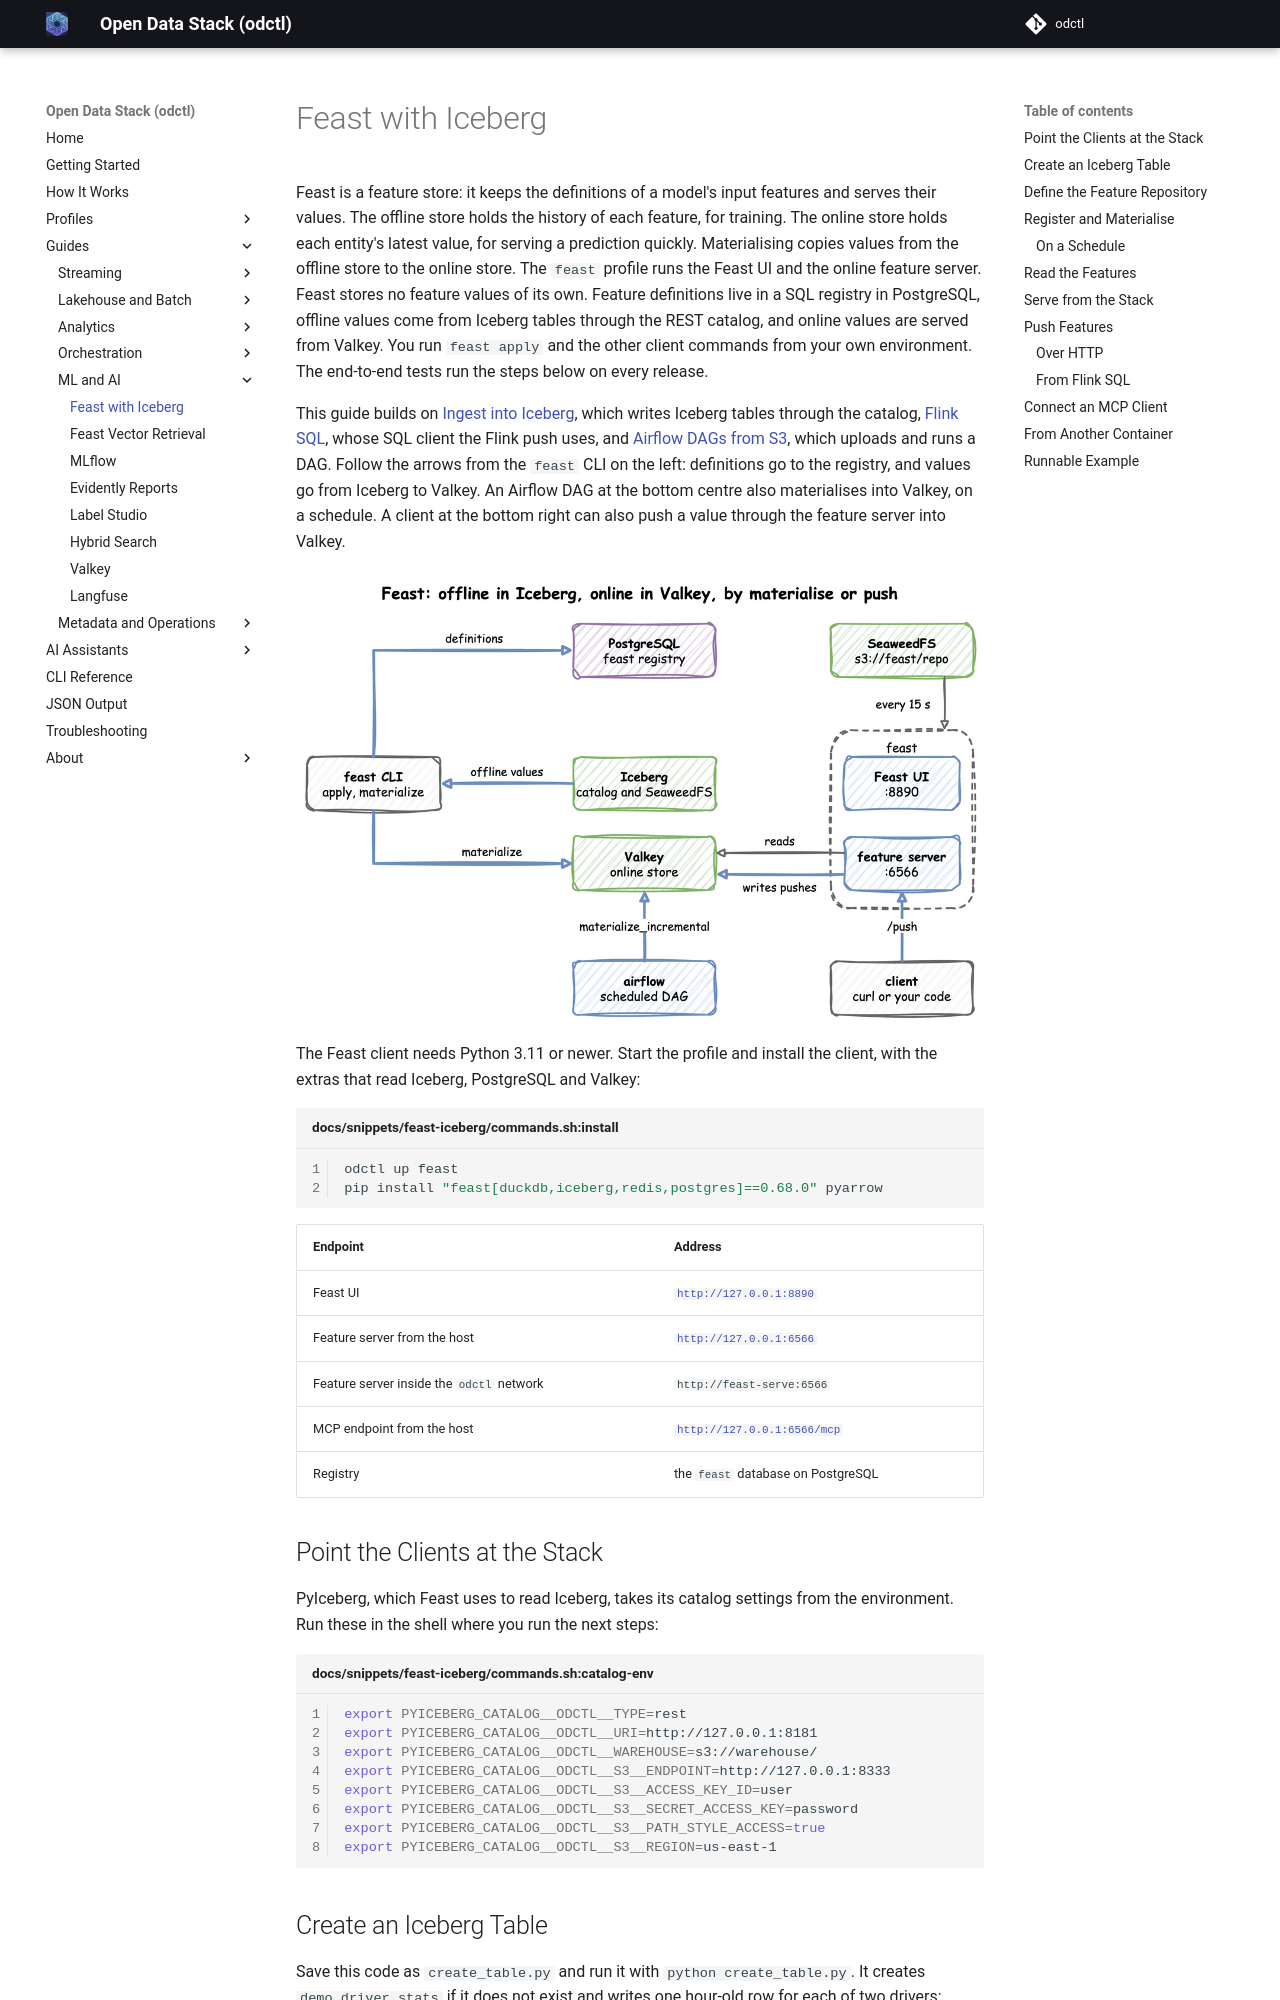

repository: jaehyeon-kim/odctl · page: 1.10/guides/feast-iceberg/index.html · generator: mkdocs

# Feast with Iceberg

Feast is a feature store: it keeps the definitions of a model's input features and serves their values. The offline store holds the history of each feature, for training. The online store holds each entity's latest value, for serving a prediction quickly. Materialising copies values from the offline store to the online store. The `feast` profile runs the Feast UI and the online feature server. Feast stores no feature values of its own. Feature definitions live in a SQL registry in PostgreSQL, offline values come from Iceberg tables through the REST catalog, and online values are served from Valkey. You run `feast apply` and the other client commands from your own environment. The end-to-end tests run the steps below on every release.

This guide builds on [Ingest into Iceberg](iceberg-ingestion.md), which writes Iceberg tables through the catalog, [Flink SQL](flink-sql.md), whose SQL client the Flink push uses, and [Airflow DAGs from S3](airflow-dags.md), which uploads and runs a DAG. Follow the arrows from the `feast` CLI on the left: definitions go to the registry, and values go from Iceberg to Valkey. An Airflow DAG at the bottom centre also materialises into Valkey, on a schedule. A client at the bottom right can also push a value through the feature server into Valkey.

![The feast CLI writes definitions to the registry in PostgreSQL, reads offline values from Iceberg and materialises them into Valkey; an Airflow DAG also materialises into Valkey; the Feast UI and feature server load the repository from SeaweedFS and the feature server reads and writes Valkey; a client pushes values to the feature server's /push route](../assets/diagrams/path-feast.png)

The Feast client needs Python 3.11 or newer. Start the profile and install the client, with the extras that read Iceberg, PostgreSQL and Valkey:

```bash title="docs/snippets/feast-iceberg/commands.sh:install"
odctl up feast
pip install "feast[duckdb,iceberg,redis,postgres]==0.68.0" pyarrow
```

| Endpoint | Address |
| --- | --- |
| Feast UI | `http://127.0.0.1:8890` |
| Feature server from the host | `http://127.0.0.1:6566` |
| Feature server inside the `odctl` network | `http://feast-serve:6566` |
| MCP endpoint from the host | `http://127.0.0.1:6566/mcp` |
| Registry | the `feast` database on PostgreSQL |

## Point the Clients at the Stack

PyIceberg, which Feast uses to read Iceberg, takes its catalog settings from the environment. Run these in the shell where you run the next steps:

```bash title="docs/snippets/feast-iceberg/commands.sh:catalog-env"
export PYICEBERG_CATALOG__ODCTL__TYPE=rest
export PYICEBERG_CATALOG__ODCTL__URI=http://127.0.0.1:8181
export PYICEBERG_CATALOG__ODCTL__WAREHOUSE=s3://warehouse/
export PYICEBERG_CATALOG__ODCTL__S3__ENDPOINT=http://127.0.0.1:8333
export PYICEBERG_CATALOG__ODCTL__S3__ACCESS_KEY_ID=user
export PYICEBERG_CATALOG__ODCTL__S3__SECRET_ACCESS_KEY=password
export PYICEBERG_CATALOG__ODCTL__S3__PATH_STYLE_ACCESS=true
export PYICEBERG_CATALOG__ODCTL__S3__REGION=us-east-1
```
